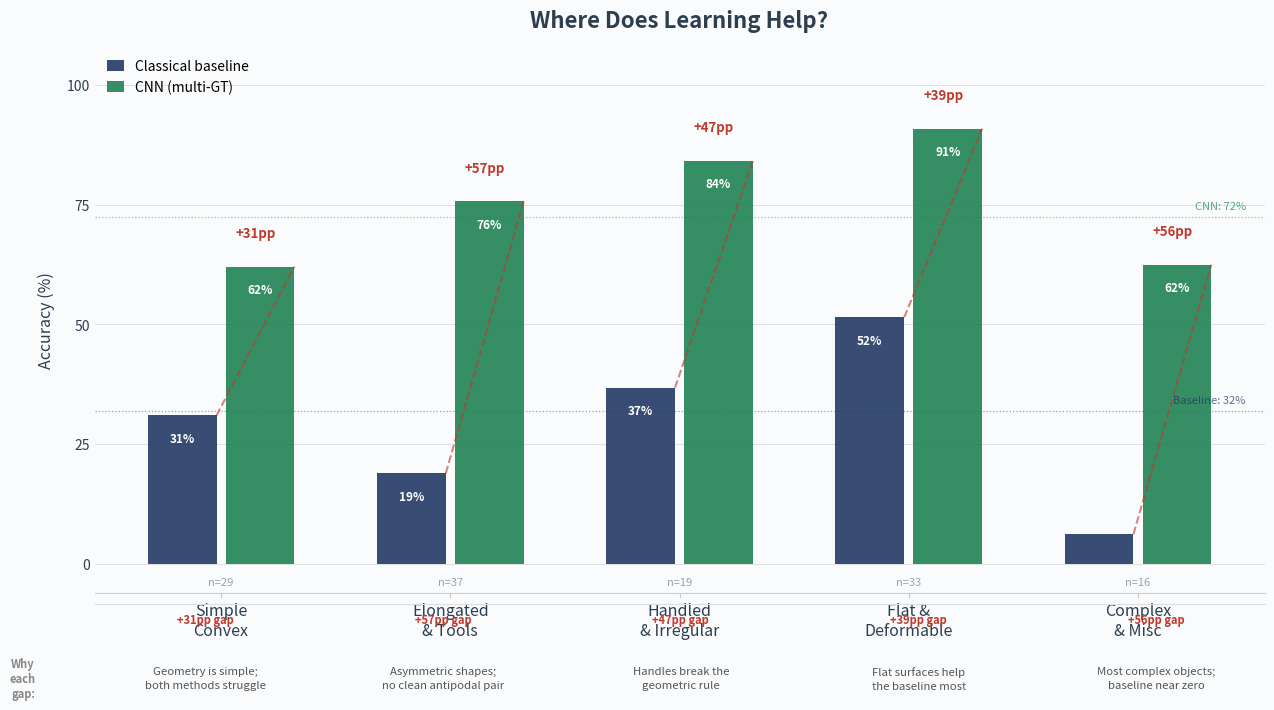

Recreate this plot in Python.
#imports
import numpy as np
import matplotlib
matplotlib.use("Agg")
import matplotlib.pyplot as plt

#your actual measured results -- update these if you re-run evaluate_by_category.py
groups    = ["Simple\nConvex", "Elongated\n& Tools", "Handled\n& Irregular",
             "Flat &\nDeformable", "Complex\n& Misc"]
baseline  = [31.0, 18.9, 36.8, 51.5,  6.2]
cnn       = [62.1, 75.7, 84.2, 90.9, 62.5]
ns        = [29,   37,   19,   33,   16  ]

#why the gap differs -- one clause per group, written to read naturally out loud
why = [
    "Geometry is simple;\nboth methods struggle",
    "Asymmetric shapes;\nno clean antipodal pair",
    "Handles break the\ngeometric rule",
    "Flat surfaces help\nthe baseline most",
    "Most complex objects;\nbaseline near zero",
]

NAVY  = "#1D3461"
GREEN = "#1B7F4F"
GAP   = "#C0392B"
GREY  = "#ECF0F1"
TEXT  = "#2C3E50"
LIGHT = "#FAFBFC"

fig = plt.figure(figsize=(13, 7.8))
fig.patch.set_facecolor(LIGHT)

#main chart takes up the top 78% of the figure
ax = fig.add_axes([0.07, 0.22, 0.90, 0.70])
ax.set_facecolor(LIGHT)

x     = np.arange(len(groups))
width = 0.30

#bars -- slightly desaturated so the gap annotations pop
bars_b = ax.bar(x - width/2 - 0.02, baseline, width,
                color=NAVY, alpha=0.88, zorder=3)
bars_c = ax.bar(x + width/2 + 0.02, cnn,      width,
                color=GREEN, alpha=0.88, zorder=3)

#subtle value labels -- small, inside the top of each bar
for bar, val in zip(bars_b, baseline):
    if val > 8:
        ax.text(bar.get_x() + bar.get_width()/2,
                bar.get_height() - 3.5,
                f"{val:.0f}%", ha="center", va="top",
                fontsize=8.5, color="white", fontweight="bold")
for bar, val in zip(bars_c, cnn):
    ax.text(bar.get_x() + bar.get_width()/2,
            bar.get_height() - 3.5,
            f"{val:.0f}%", ha="center", va="top",
            fontsize=8.5, color="white", fontweight="bold")

#gap line connecting each pair -- the main visual argument
for i, (b, c) in enumerate(zip(baseline, cnn)):
    gap = c - b
    #thin vertical line connecting the top of each bar
    bx = x[i] - width/2 - 0.02 + width/2
    cx = x[i] + width/2 + 0.02 + width/2
    ax.plot([bx, cx], [b, c], color=GAP, lw=1.5,
            alpha=0.6, zorder=4, ls="--")
    #gap badge above the midpoint
    mx = (bx + cx) / 2
    my = max(b, c) + 5.5
    ax.text(mx, my, f"+{gap:.0f}pp",
            ha="center", va="bottom", fontsize=9.5,
            fontweight="bold", color=GAP)

#n labels below bars, very quiet
for i, n in enumerate(ns):
    ax.text(i, -2.8, f"n={n}", ha="center", va="top",
            fontsize=8, color="#95A5A6")

#thin horizontal reference lines, labelled inline
for val, col, label in [
    (32.03, NAVY,  "Baseline: 32%"),
    (72.39, GREEN, "CNN: 72%"),
]:
    ax.axhline(val, color=col, lw=0.9, ls=":", alpha=0.45, zorder=1)
    ax.text(4.47, val + 1.2, label, ha="right", va="bottom",
            fontsize=8, color=col, alpha=0.7)

ax.set_xticks(x)
ax.set_xticklabels(groups, fontsize=11.5, color=TEXT)
ax.set_ylim(-6, 108)
ax.set_ylabel("Accuracy (%)", fontsize=11.5, color=TEXT, labelpad=8)
ax.set_title("Where Does Learning Help?",
             fontsize=16, fontweight="bold", color=TEXT, pad=14)

ax.spines[["top", "right", "left"]].set_visible(False)
ax.spines["bottom"].set_color("#CCCCCC")
ax.tick_params(axis="both", color="#CCCCCC", labelcolor=TEXT)
ax.yaxis.set_tick_params(length=0)
ax.set_yticks([0, 25, 50, 75, 100])
ax.grid(axis="y", color="#E0E0E0", lw=0.7, zorder=0)
ax.set_axisbelow(True)

#legend -- minimal, top left
from matplotlib.patches import Patch
handles = [Patch(facecolor=NAVY,  alpha=0.88, label="Classical baseline"),
           Patch(facecolor=GREEN, alpha=0.88, label="CNN (multi-GT)")]
ax.legend(handles=handles, loc="upper left", fontsize=10,
          frameon=False, handlelength=1.2, handleheight=0.85)

#"why" strip -- plain text boxes along the bottom, same width as each group
for i, (txt, b, c) in enumerate(zip(why, baseline, cnn)):
    gap = c - b
    #shade very lightly based on gap size so bigger gaps stand out softly
    alpha = 0.10 + 0.22 * (gap / 60)
    fig.add_axes([0.07 + i * 0.183, 0.015, 0.17, 0.18],
                 facecolor=GREY).set_visible(False)

    #use figure text positioned to align under each group
    fx = 0.07 + 0.04 + i * 0.183 + 0.045
    fig.text(fx, 0.11, txt,
             ha="center", va="center", fontsize=8.2,
             color="#555555", multialignment="center", linespacing=1.5,
             transform=fig.transFigure)
    fig.text(fx, 0.185, f"+{c-b:.0f}pp gap",
             ha="center", va="center", fontsize=8,
             color=GAP, fontweight="bold",
             transform=fig.transFigure)

#divider line above the why strip
fig.add_artist(plt.Line2D([0.07, 0.97], [0.205, 0.205],
               color="#DDDDDD", lw=0.8, transform=fig.transFigure))

#"Why:" label on the left of the strip
fig.text(0.015, 0.11, "Why\neach\ngap:",
         ha="center", va="center", fontsize=8, color="#888",
         fontweight="bold", multialignment="center")

plt.savefig("category_breakdown_clean.png",
            dpi=200, bbox_inches="tight", facecolor=LIGHT)
plt.close()
print("saved")
